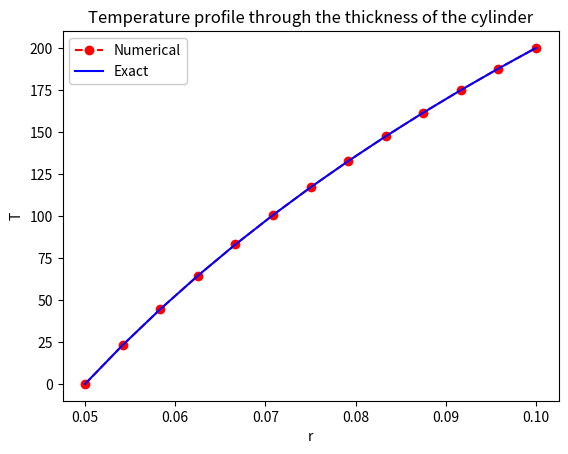

This figure's Python source:
"""
A thick cylinder (radius R) conveys a fluid with a temperature of 0 degrees
Celsius. At the same time the cylinder is immersed in a bath that is kept at
200 degrees Celsius. The  differential equation
and the boundary conditions that govern steady-state heat conduction in the
cylinder are

    T'' = (1/r) * T', T(R/2) = 0 and T(R) = 200.

where T is the temperature.

We solve this equation using a finite difference (FD) approach.
"""

import math as mt

import matplotlib.pyplot as plt
import numpy as np

# Globals:
M = 12  # Grid size
R = 0.1  # Radius of the cylinder
T1 = 0.0  # Temperature at r = R/2
T2 = 200.0  # Temperature at r = R


def solve():
    # Define step size, x-grid:
    h = (R / 2.0) / M
    xp = [(R / 2.0) + h * i for i in range(M + 1)]

    # Define FD matrix:
    mtrx = np.zeros((M + 1, M + 1))
    mtrx[0, 0], mtrx[M, M] = 1, 1
    for i in range(1, M):
        mtrx[i, i - 1] = 1.0 - 0.5 * (h / xp[i])
        mtrx[i, i] = -2.0
        mtrx[i, i + 1] = 1.0 + 0.5 * (h / xp[i])

    # Define FD rhs:
    rhs = [0] * (M + 1)
    rhs[0], rhs[M] = T1, T2

    # Solve and return solution:
    yp = np.linalg.solve(mtrx, rhs)
    return yp, xp


def plot(xp, yp1, yp2):
    """
    Plot results.
    """
    plt.plot(xp, yp1, 'r--o', label='Numerical')
    plt.plot(xp, yp2, 'b-', label='Exact')
    plt.legend(framealpha=1, frameon=True)
    plt.xlabel('r')
    plt.ylabel('T')
    plt.title('Temperature profile through the thickness of the cylinder')
    plt.show()


def main():
    # Numerical solution:
    yp1, xp = solve()

    # Exact solution:
    c1 = (T1 - T2) / mt.log(0.5)
    c2 = T2 - c1 * mt.log(R)
    yp2 = [c1 * mt.log(x) + c2 for x in xp]

    # Plot results:
    plot(xp, yp1, yp2)


if __name__ == "__main__":
    main()
